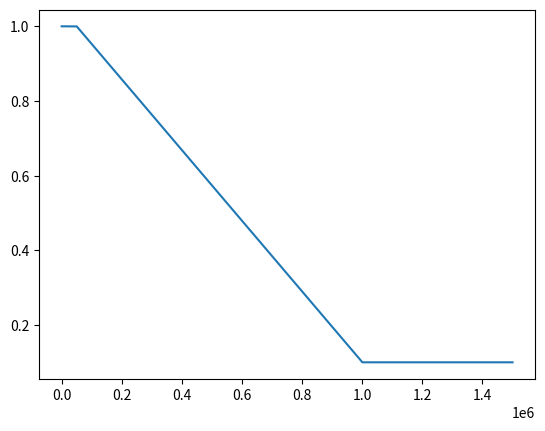

Generate this figure with matplotlib:
class EpsilonScheduler:
    """ 
    EpsilonScheduler should help to schedule a value of epsilon 
    for exploration-exploitation based on the current iteration/frame.
    This scheduler does linear annealing between anneal_start and anneal_end.
    """

    def __init__(self, epsilon_start=1, epsilon_end=0.1, anneal_start=5e4, anneal_end=1e6):
        """
        :param epsilon_start: Initial epsilon
        :param epsilon_end: Final epsilon after annealing
        :param anneal_start: The first frame to start annealing
        :param anneal_end: The last frame to stop annealing
        """
        self.epsilon_start = epsilon_start
        self.epsilon_end = epsilon_end
        self.anneal_start = anneal_start
        self.anneal_end = anneal_end

    def __call__(self, frame_num):
        """
        Returns an epsilon value given the current iteration/frame number.

        :param frame_num: The current frame_number
        """
        if frame_num <= self.anneal_start:
            return self.epsilon_start
        elif frame_num > self.anneal_end:
            return self.epsilon_end
        else:
            slope = (self.epsilon_start - self.epsilon_end)/(self.anneal_end - self.anneal_start)
            return self.epsilon_start - slope * (frame_num - self.anneal_start)

if __name__ == "__main__":
    scheduler = EpsilonScheduler()

    from matplotlib import pyplot as plt
    # Plot the epsilon scheduling for sanity checking
    eps = [scheduler(i) for i in range(1500000)]
    plt.plot(eps)
    plt.show()
